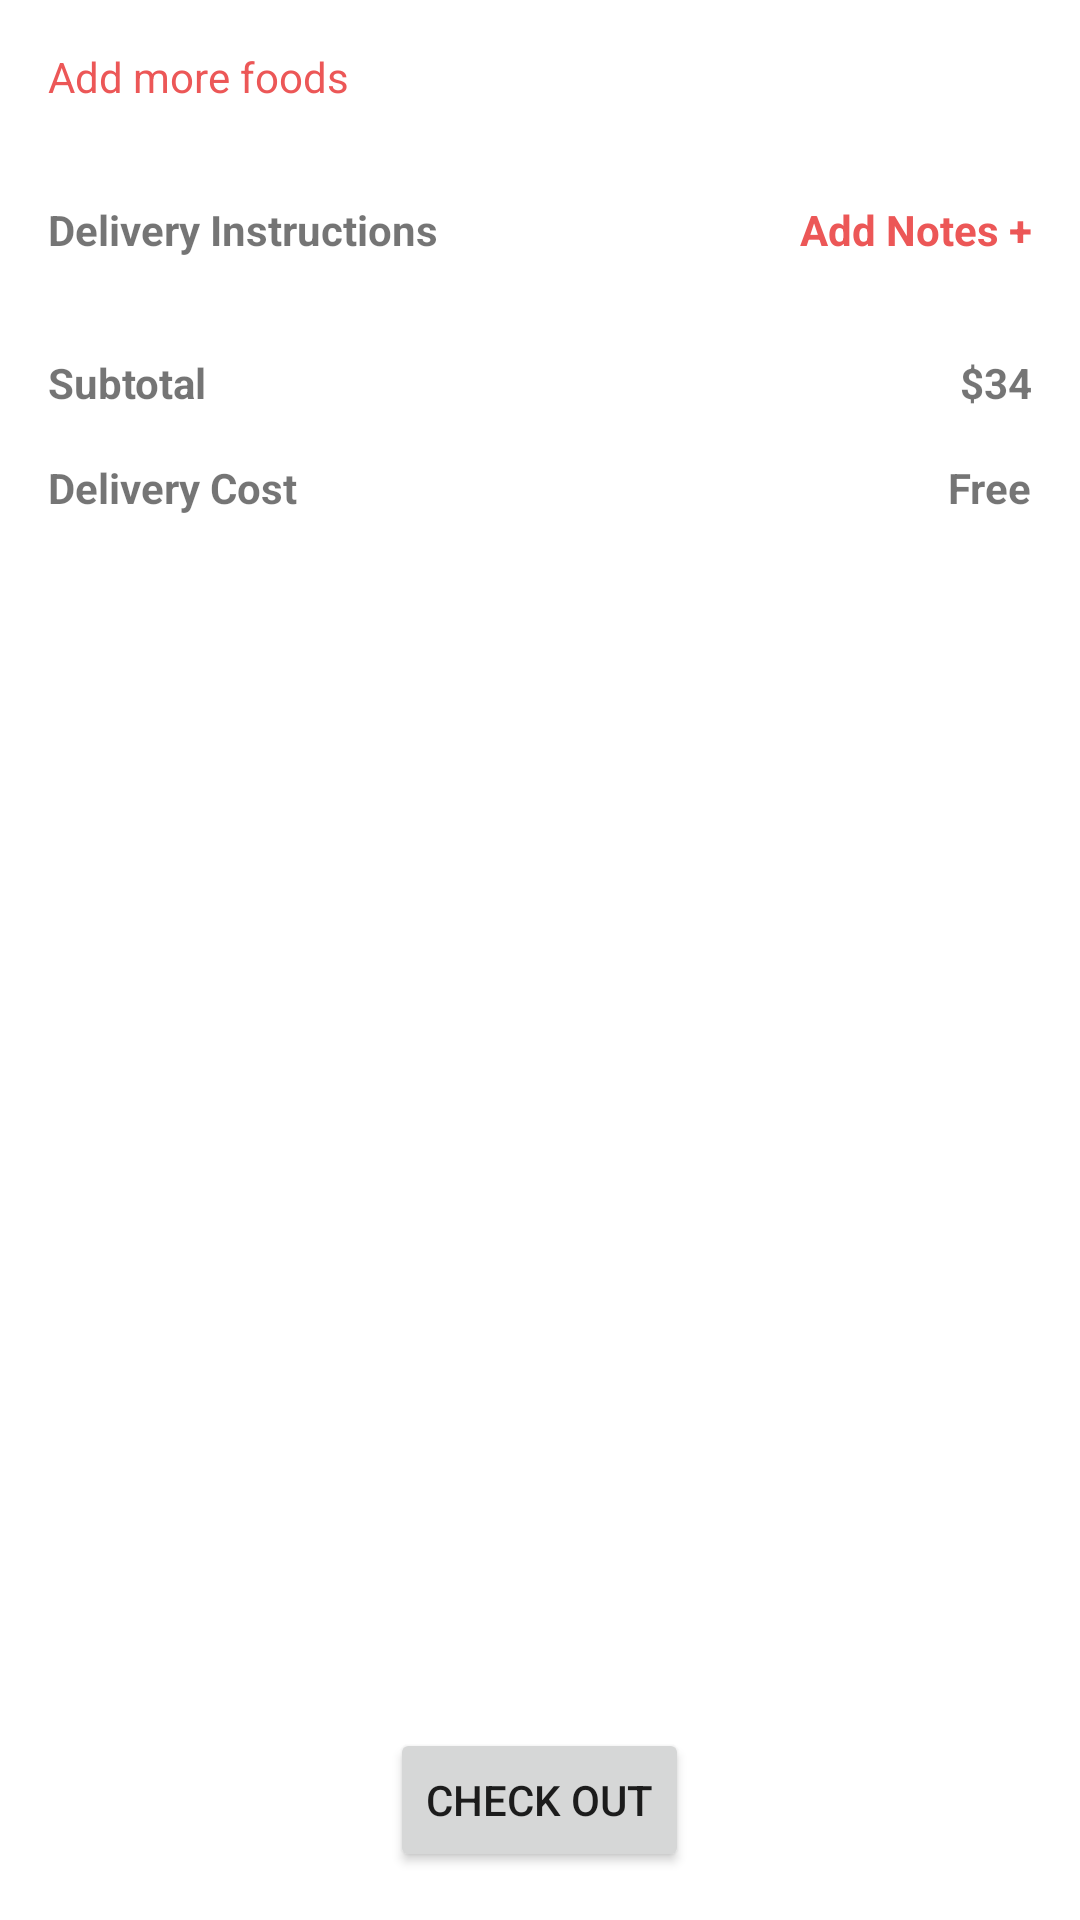

This screen was rendered from an Android layout file. Write that file and the resources it references.
<!-- AndroidManifest.xml: application theme AppTheme -->
<!-- res/layout/activity_cart.xml -->
<?xml version="1.0" encoding="utf-8"?>
<FrameLayout android:layout_width="match_parent"
    android:layout_height="match_parent"
    xmlns:android="http://schemas.android.com/apk/res/android"
    xmlns:app="http://schemas.android.com/apk/res-auto">

    <RelativeLayout
        android:id="@+id/cartView"
        xmlns:android="http://schemas.android.com/apk/res/android"
        xmlns:tools="http://schemas.android.com/tools"
        android:orientation="vertical"
        android:layout_width="match_parent"
        android:layout_height="match_parent">

        <androidx.recyclerview.widget.RecyclerView
            android:id="@+id/rvCartItems"
            android:layout_width="match_parent"
            android:layout_height="wrap_content"
            app:layoutManager="androidx.recyclerview.widget.LinearLayoutManager"
            tools:itemCount="5"
            tools:listitem="@layout/viewholer_cart_item"/>

        <TextView
            android:id="@+id/tvLabelAddMoreFoods"
            android:layout_width="wrap_content"
            android:layout_height="wrap_content"
            android:layout_below="@id/rvCartItems"
            android:text="Add more foods"
            android:padding="16dp"
            android:textColor="@color/pinkColor"/>

        <TextView
            android:id="@+id/tvLabelDeliveryInstructions"
            android:layout_width="wrap_content"
            android:layout_height="wrap_content"
            android:text="Delivery Instructions"
            android:textStyle="bold"
            android:padding="16dp"
            android:layout_below="@id/tvLabelAddMoreFoods"/>

        <TextView
            android:id="@+id/tvLabelAddNotes"
            android:layout_width="wrap_content"
            android:layout_height="wrap_content"
            android:text="Add Notes +"
            android:textColor="@color/pinkColor"
            android:textStyle="bold"
            android:padding="16dp"
            android:layout_alignParentEnd="true"
            android:layout_below="@id/tvLabelAddMoreFoods"/>

        <TextView
            android:id="@+id/tvLabelSubTotal"
            android:layout_width="wrap_content"
            android:layout_height="wrap_content"
            android:textStyle="bold"
            android:text="Subtotal"
            android:paddingStart="16dp"
            android:layout_below="@id/tvLabelDeliveryInstructions"
            android:paddingTop="16dp"/>

        <TextView
            android:id="@+id/tvCartTotal"
            android:layout_width="wrap_content"
            android:layout_height="wrap_content"
            android:text="$34"
            android:layout_below="@id/tvLabelAddNotes"
            android:textStyle="bold"
            android:paddingTop="16dp"
            android:paddingEnd="16dp"
            android:layout_alignParentEnd="true" />

        <TextView
            android:id="@+id/tvLabelDeliveryCost"
            android:layout_width="wrap_content"
            android:layout_height="wrap_content"
            android:textStyle="bold"
            android:text="Delivery Cost"
            android:paddingStart="16dp"
            android:layout_below="@id/tvLabelSubTotal"
            android:paddingTop="16dp"/>

        <TextView
            android:id="@+id/tvDeliveryCost"
            android:layout_width="wrap_content"
            android:layout_height="wrap_content"
            android:text="Free"
            android:textStyle="bold"
            android:paddingTop="16dp"
            android:paddingEnd="16dp"
            android:layout_below="@id/tvCartTotal"
            android:layout_alignParentEnd="true" />

        <Button
            android:id="@+id/btnCheckOut"
            android:layout_width="wrap_content"
            android:layout_height="wrap_content"
            android:layout_margin="16dp"
            android:text="Check Out"
            android:layout_alignParentBottom="true"
            android:layout_centerHorizontal="true"/>

    </RelativeLayout>

    <RelativeLayout
        android:id="@+id/emptyView"
        android:layout_width="match_parent"
        android:layout_height="match_parent"
        android:visibility="gone"
        android:orientation="vertical">

        <ImageView
            android:id="@+id/ivEmptyCart"
            android:layout_width="150dp"
            android:layout_height="150dp"
            android:layout_centerInParent="true"
            android:src="@drawable/ic_launcher_background"/>

        <TextView
            android:id="@+id/tvEmptyCart"
            android:layout_width="wrap_content"
            android:layout_height="wrap_content"
            android:text="No Items In Cart"
            android:textSize="20sp"
            android:layout_marginTop="16dp"
            android:layout_centerHorizontal="true"
            android:layout_below="@id/ivEmptyCart"/>

    </RelativeLayout>



</FrameLayout>
<!-- res/layout/viewholer_cart_item.xml (included above) -->
<?xml version="1.0" encoding="utf-8"?>
<RelativeLayout
    xmlns:android="http://schemas.android.com/apk/res/android"
    android:layout_width="match_parent"
    android:layout_height="wrap_content"
    android:padding="16dp">

<TextView
    android:id="@+id/tvCartItemNameAndQty"
    android:layout_width="wrap_content"
    android:layout_height="wrap_content"
    android:textStyle="bold"
    android:text="@string/cart_item_with_name_name_and_qty"/>

<TextView
    android:layout_width="wrap_content"
    android:layout_height="wrap_content"
    android:text="$100"
    android:textStyle="bold"
    android:layout_alignParentEnd="true"/>

</RelativeLayout>
<!-- resources referenced by this layout -->
<resources>
  <color name="pinkColor">#EC5757</color>
</resources>
